Dataset: dataset (GitHub, Losabit/Instrument-Classification). Classes: guitar, piano, saxo.

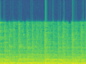
Label: guitar

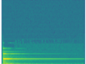
Label: piano

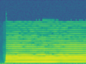
Label: saxo

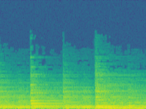
Label: piano

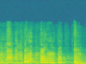
Label: saxo

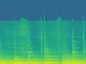
Label: guitar
